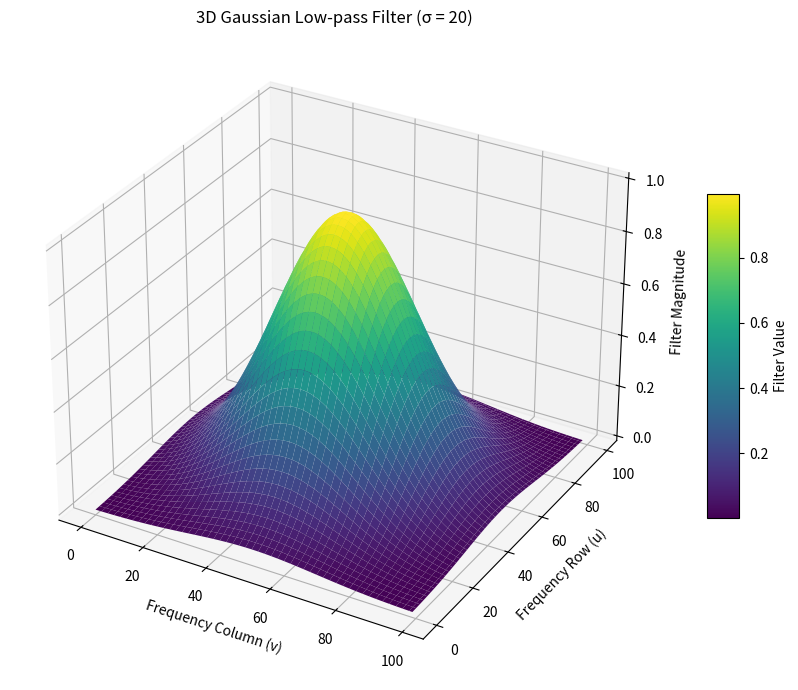

Source code (Python):
import numpy as np
import matplotlib.pyplot as plt
from mpl_toolkits.mplot3d import Axes3D

def gaussian_lowpass_filter_2d(shape, sigma):
    """生成频域高斯低通滤波器（2D）"""
    rows, cols = shape
    crow, ccol = rows // 2, cols // 2
    u = np.arange(rows).reshape(-1, 1)
    v = np.arange(cols).reshape(1, -1)
    D = np.sqrt((u - crow) ** 2 + (v - ccol) ** 2)
    H = np.exp(- (D ** 2) / (2 * (sigma ** 2)))
    return H

# 设置参数
shape = (100, 100)   # 滤波器尺寸
sigma = 20           # 高斯标准差

# 生成滤波器
H = gaussian_lowpass_filter_2d(shape, sigma)

# 创建坐标网格（用于3D绘图）
rows, cols = shape
u = np.arange(rows)
v = np.arange(cols)
U, V = np.meshgrid(v, u)  # 注意：meshgrid顺序是 (x, y) → (cols, rows)

# 绘制3D图
fig = plt.figure(figsize=(10, 7))
ax = fig.add_subplot(111, projection='3d')

# 绘制表面
surf = ax.plot_surface(U, V, H, cmap='viridis', linewidth=0, antialiased=True)

# 添加颜色条
fig.colorbar(surf, shrink=0.5, aspect=10, label='Filter Value')

# 设置标签
ax.set_xlabel('Frequency Column (v)')
ax.set_ylabel('Frequency Row (u)')
ax.set_zlabel('Filter Magnitude')
ax.set_title(f'3D Gaussian Low-pass Filter (σ = {sigma})')

plt.tight_layout()
plt.show()
